Photos from the image-classification dataset "Dataset" in the GitHub repository nyza-cabillo/Thesis. Its 3 classes are: black pod rot, healthy, pod borer.

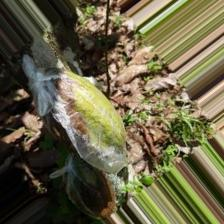
Label: black pod rot

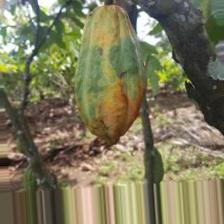
Label: pod borer

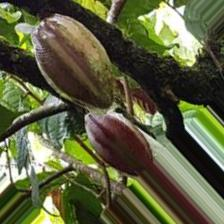
Label: healthy

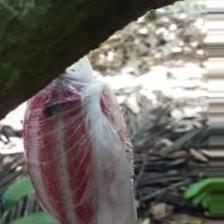
Label: black pod rot

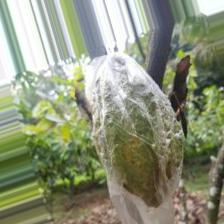
Label: pod borer

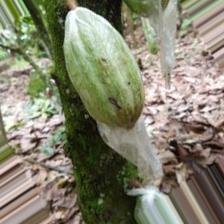
Label: healthy
